Photos from the image-classification dataset "keras_recycling_model" in the GitHub repository seo2730/keras_recycling_model. Its 2 classes are: can, plastic.

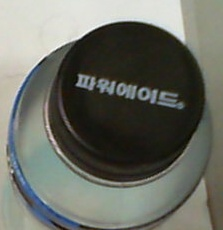
Label: plastic

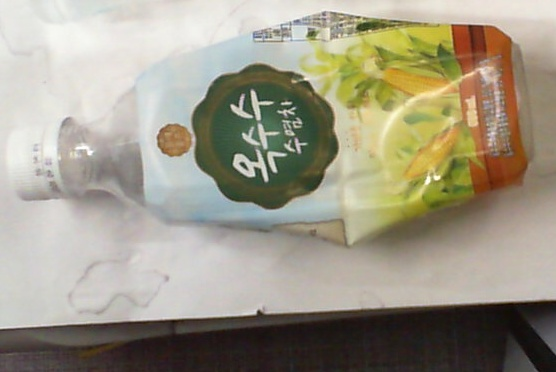
Label: plastic

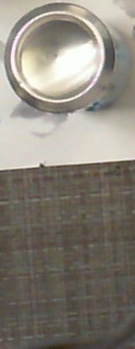
Label: can

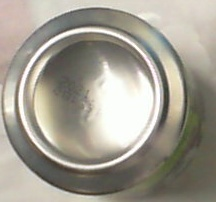
Label: can

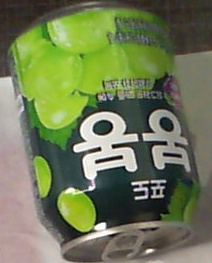
Label: can

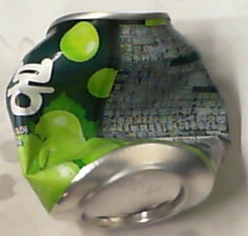
Label: can
